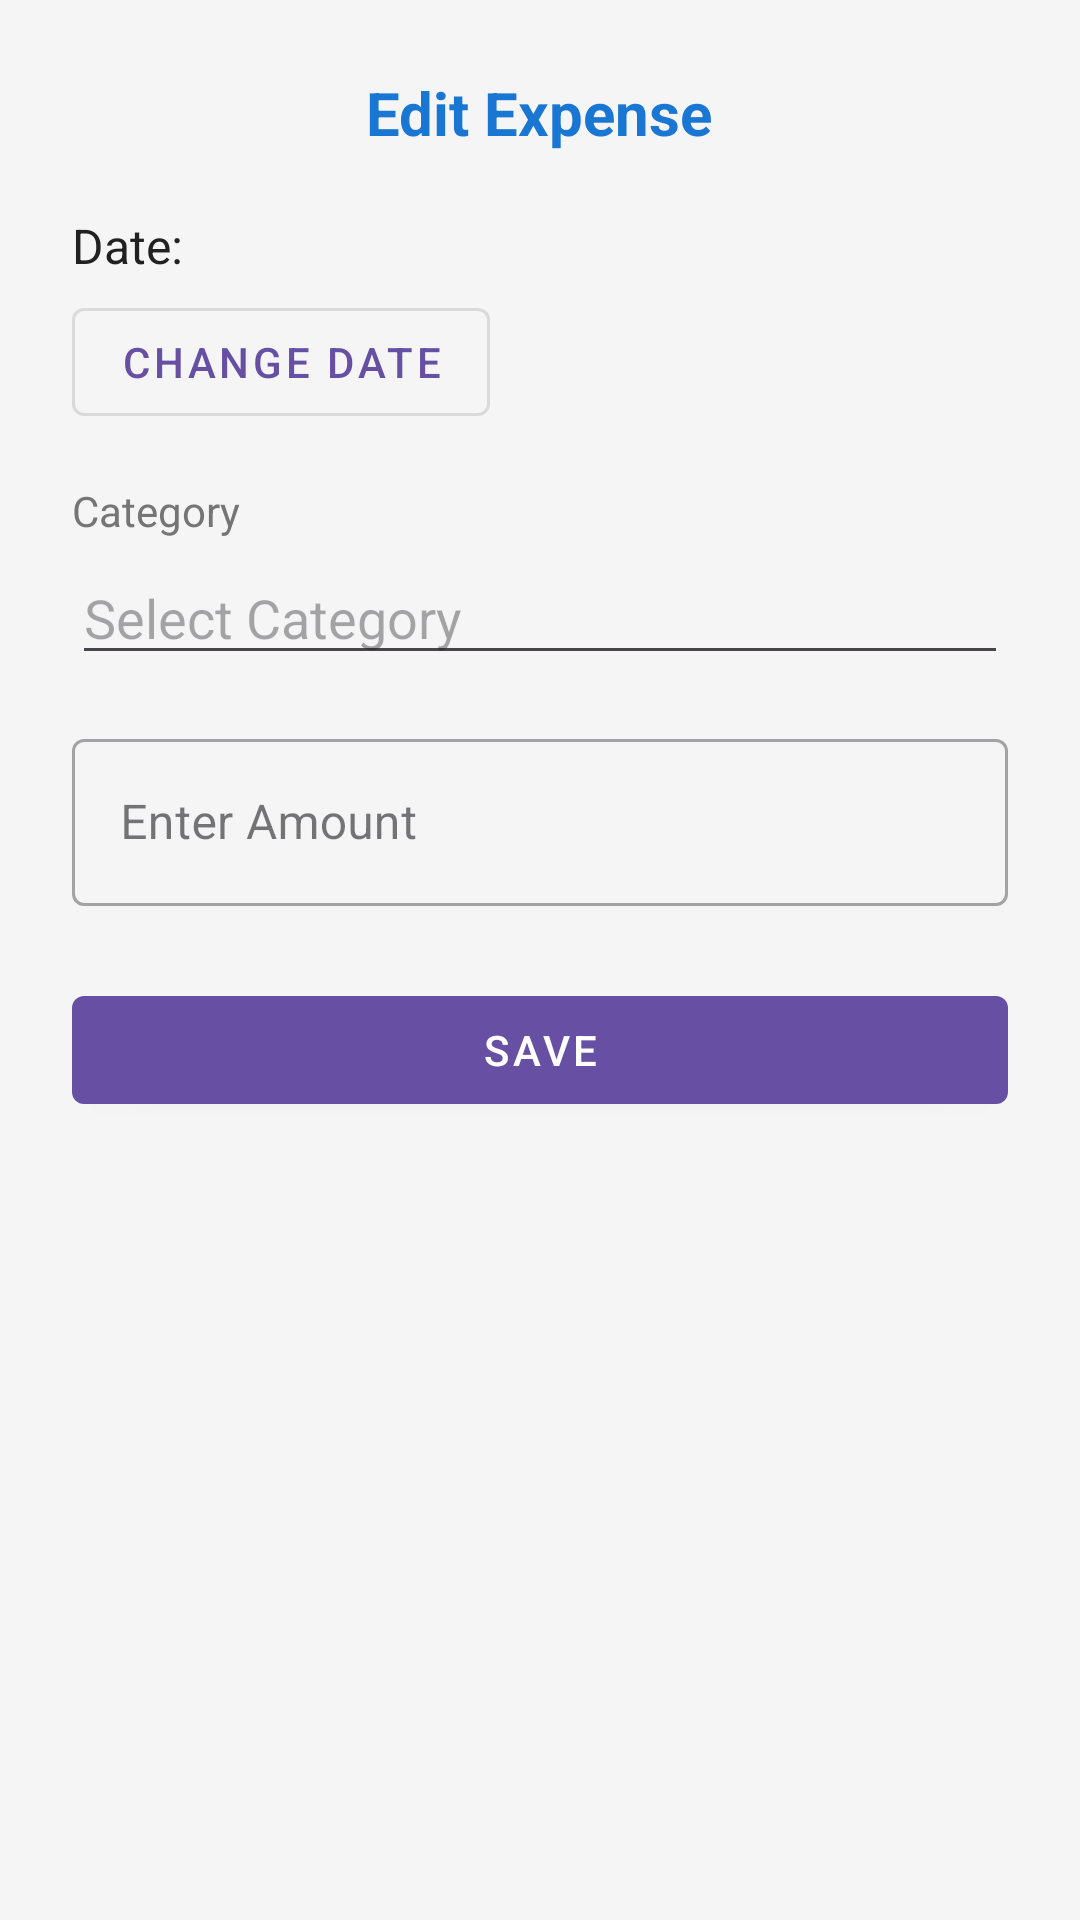

Android layout source for this screen:
<!-- AndroidManifest.xml: application theme Theme.Investify -->
<!-- res/layout/dialog_edit_expense.xml -->
<?xml version="1.0" encoding="utf-8"?>
<LinearLayout xmlns:android="http://schemas.android.com/apk/res/android"
    xmlns:app="http://schemas.android.com/apk/res-auto"
    android:layout_width="match_parent"
    android:layout_height="wrap_content"
    android:orientation="vertical"
    android:padding="24dp"
    android:background="@color/background">

    <TextView
        android:layout_width="wrap_content"
        android:layout_height="wrap_content"
        android:text="Edit Expense"
        android:textSize="20sp"
        android:textStyle="bold"
        android:textColor="@color/primary"
        android:layout_gravity="center_horizontal"
        android:layout_marginBottom="12dp"/>

    <TextView
        android:id="@+id/editDateText"
        android:layout_width="wrap_content"
        android:layout_height="wrap_content"
        android:text="Date: "
        android:textSize="16sp"
        android:textColor="@color/primaryText"
        android:layout_marginTop="8dp"/>

    <com.google.android.material.button.MaterialButton
        android:id="@+id/editDateButton"
        android:layout_width="wrap_content"
        android:layout_height="wrap_content"
        android:text="Change Date"
        android:layout_marginTop="4dp"
        style="@style/Widget.MaterialComponents.Button.OutlinedButton"
        app:icon="@drawable/ic_calendar"
        app:iconGravity="textStart"
        app:iconPadding="8dp"
        app:iconTint="@color/primary"/>

    <TextView
        android:layout_width="wrap_content"
        android:layout_height="wrap_content"
        android:text="Category"
        android:textSize="14sp"
        android:textColor="@color/secondaryText"
        android:layout_marginTop="16dp"/>

    <com.google.android.material.textfield.MaterialAutoCompleteTextView
        android:id="@+id/editCategory"
        android:layout_width="match_parent"
        android:layout_height="wrap_content"
        android:inputType="none"
        android:hint="Select Category"
        android:layout_marginTop="4dp"/>

    <com.google.android.material.textfield.TextInputLayout
        android:layout_width="match_parent"
        android:layout_height="wrap_content"
        android:layout_marginTop="16dp"
        style="@style/Widget.MaterialComponents.TextInputLayout.OutlinedBox">

        <com.google.android.material.textfield.TextInputEditText
            android:id="@+id/editAmount"
            android:layout_width="match_parent"
            android:layout_height="wrap_content"
            android:hint="Enter Amount"
            android:inputType="numberDecimal"/>
    </com.google.android.material.textfield.TextInputLayout>

    <com.google.android.material.button.MaterialButton
        android:id="@+id/btnSaveExpense"
        android:layout_width="match_parent"
        android:layout_height="wrap_content"
        android:text="Save"
        android:layout_marginTop="24dp"
        style="@style/Widget.MaterialComponents.Button"/>

</LinearLayout>
<!-- resources referenced by this layout -->
<resources>
  <color name="background">#F5F5F5</color>
  <color name="primary">#1976D2</color>
  <color name="primaryText">#212121</color>
  <color name="secondaryText">#757575</color>
  <style name="Theme.Investify" parent="Base.Theme.Investify" />
  <style name="Base.Theme.Investify" parent="Theme.Material3.DayNight.NoActionBar">
          
          
      </style>
</resources>
